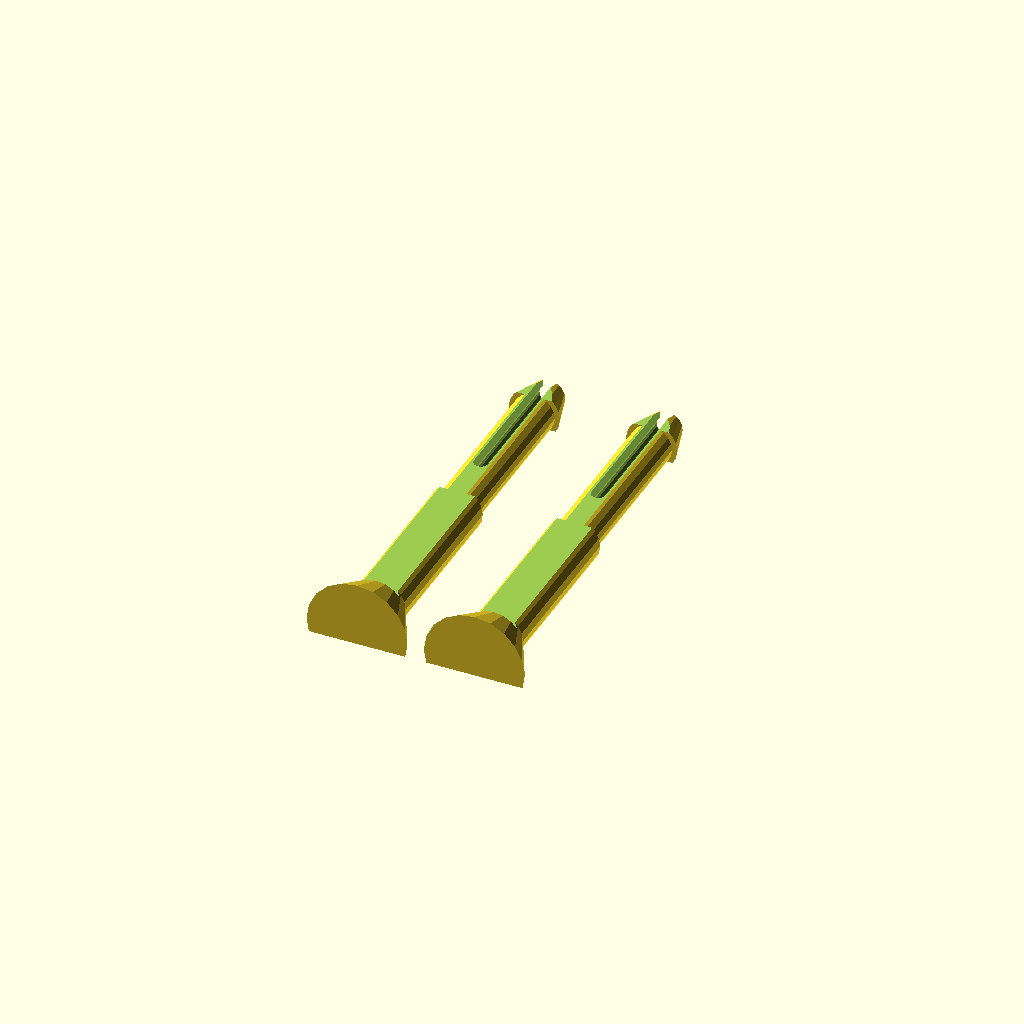
Cell 1 — every parameter at its default value.
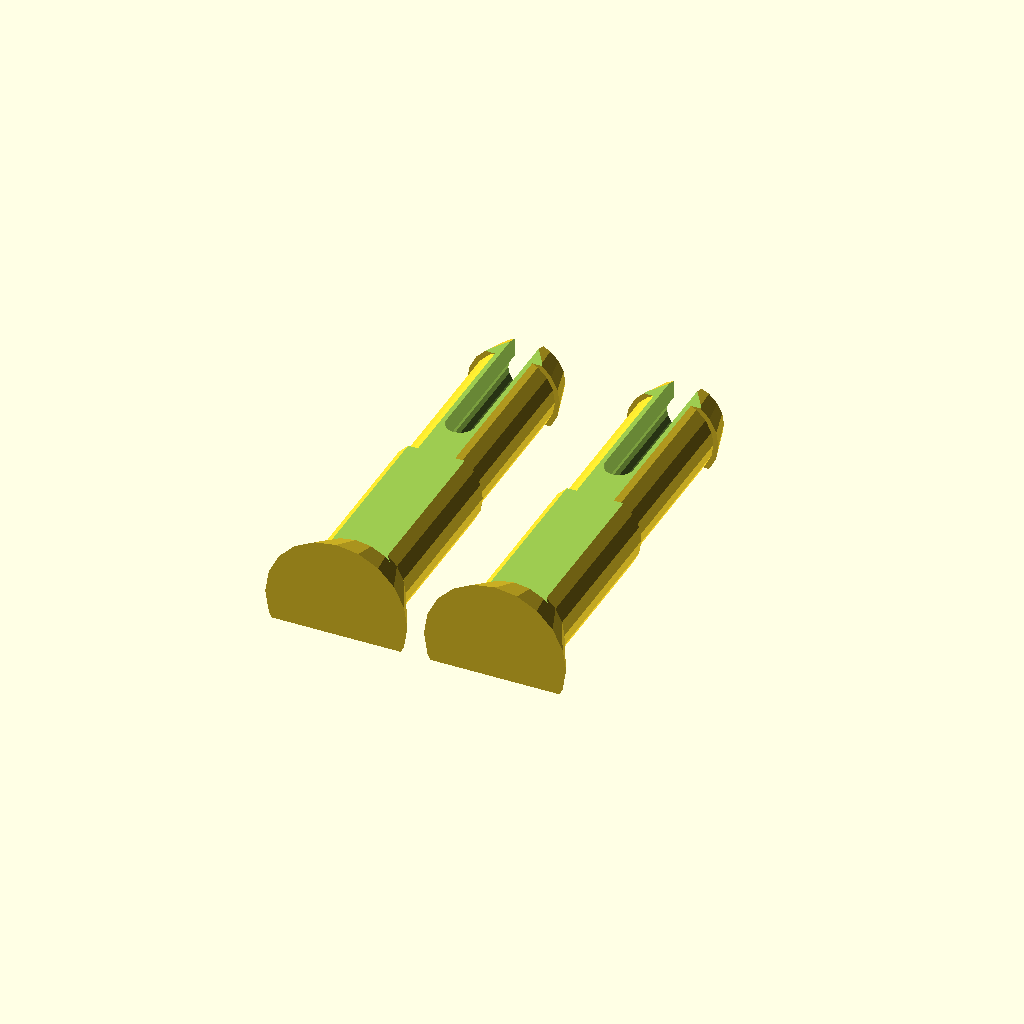
Cell 2: the same model with hole = 5.
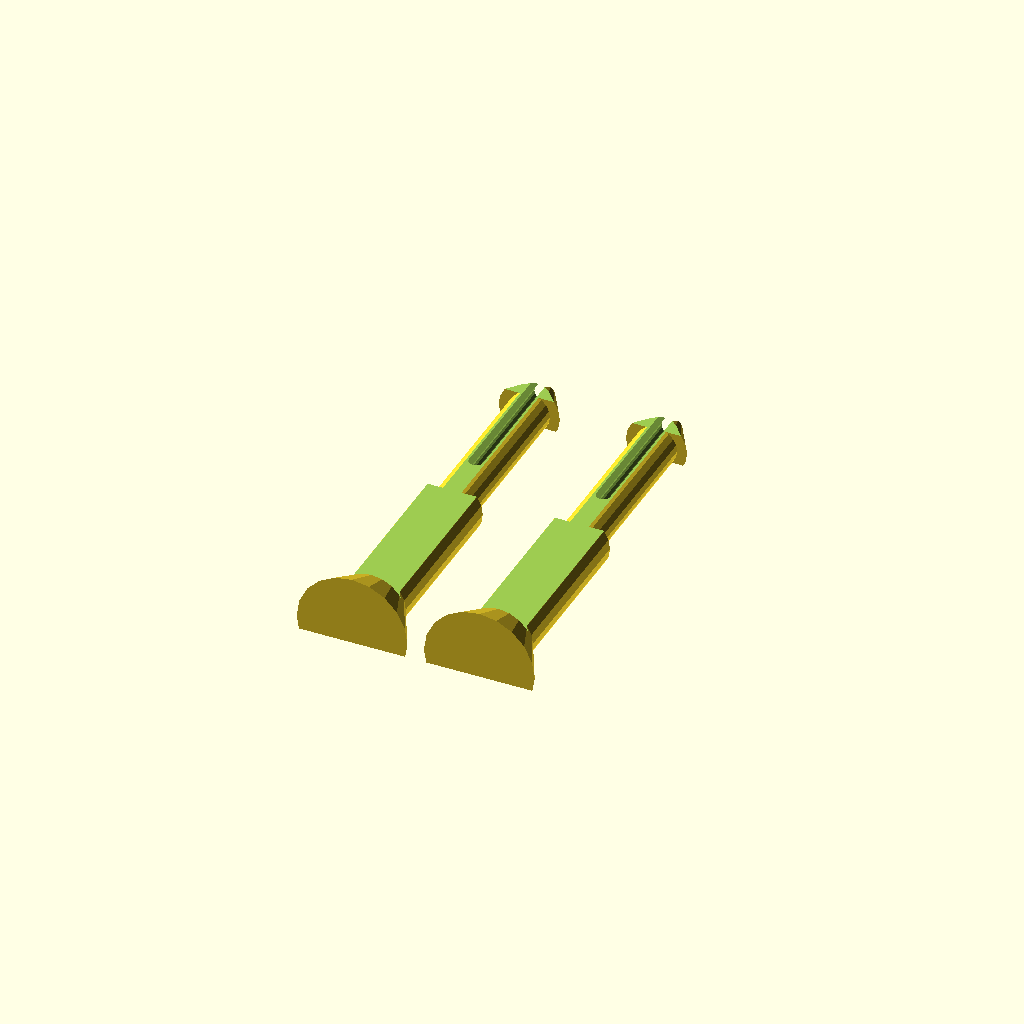
Cell 3: marginT = 1.2 (everything else at default).
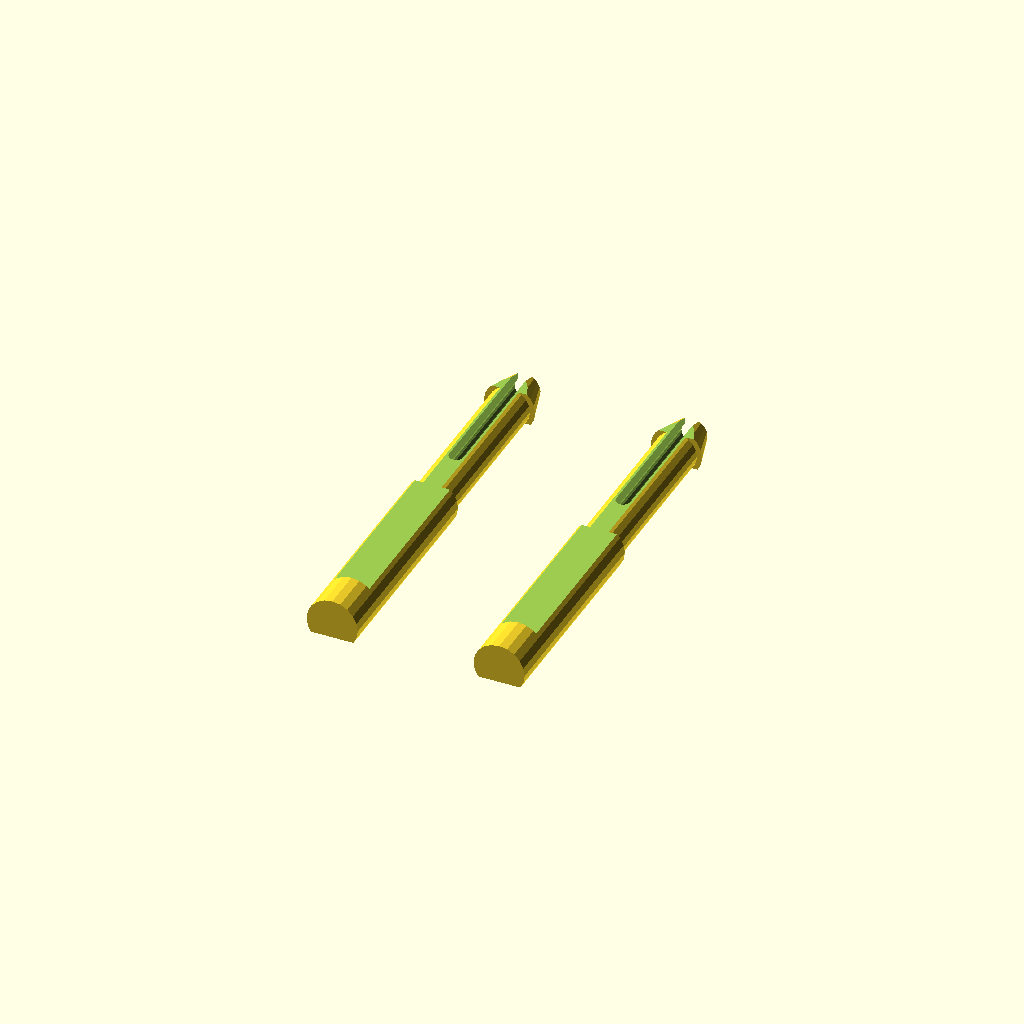
Cell 4: skirt = 6 (everything else at default).
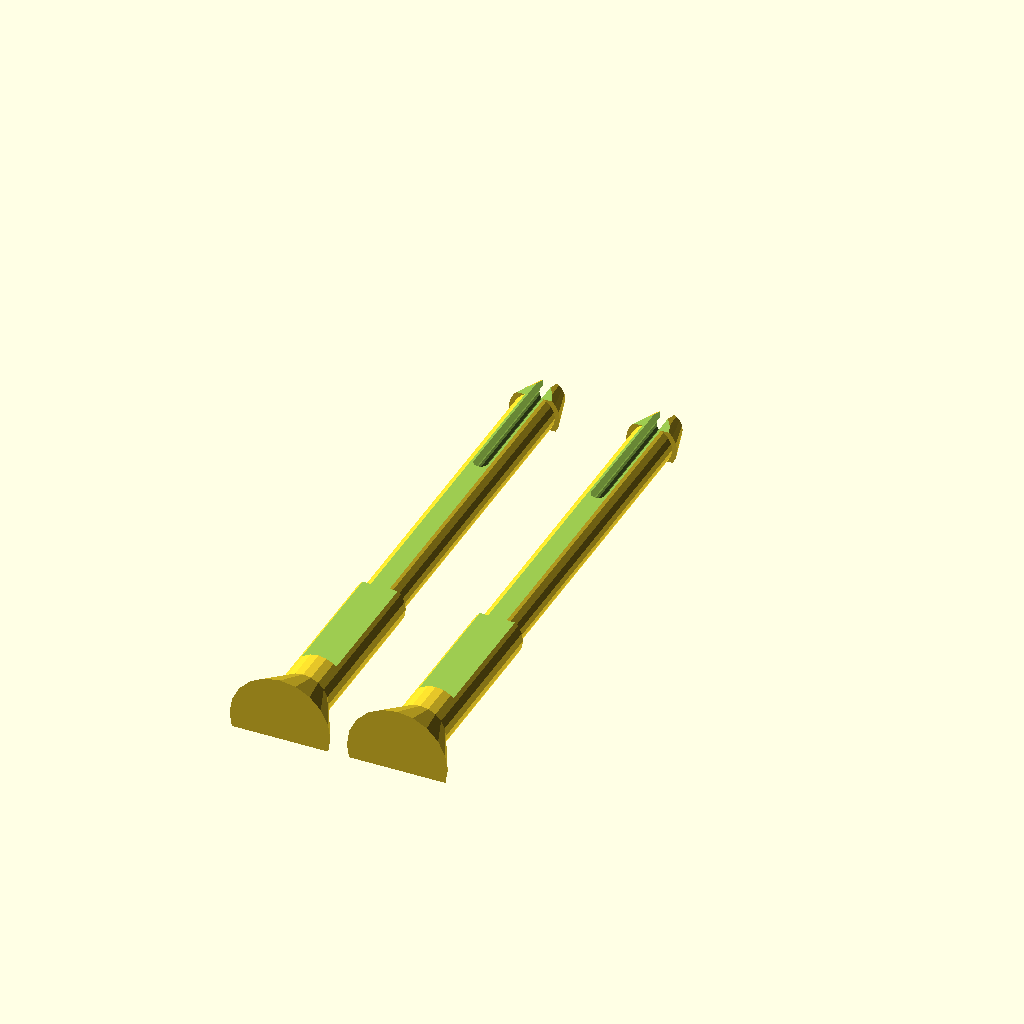
Cell 5: the same model with rise = 20.
One fixed orthographic camera (rotation 55°, 0°, 25°; colour scheme Cornfield) for every cell.
OpenSCAD source file rpizero_test_controller/Board_Clip_Compact_long.scad:
// Compact Board clip
// For Raspberry Pi Zero Test Controller (Brian Khuu 2019)
// Remixed from https://www.thingiverse.com/thing:1520316/files Board clip by robidouille Apr 27, 2016

//hole = 2.8; // Arduino
hole = 2.5; // Raspberry Pi

marginT = 0.6; // Controls the size of the grip
marginB = marginT;
skirt = 3;
rise = 10;
bump = 1;
thick = 13;

slotAngle = 20;
slot = hole * sin(slotAngle);
shave = hole * (1 - cos(slotAngle));

eps = 0.1;

Repeat(2, 1, hole + marginB + skirt + 1, rise + rise + 1) translate([0, 0, hole/2 - shave]) rotate([-90, 0, 0]) HoleClip();

module Repeat(count_x, count_y, size_x, size_y) {
	for (i = [0 : count_x - 1]) {
		for (j = [0 : count_y - 1]) {
			translate([(i - (count_x - 1) / 2) * size_x, (j - (count_y - 1) / 2) * size_y - size_y/2, 0])
			children();
		}
	}
}

module HoleClip() {
  union()
  {
    difference() {
        union() {
            cylinder( d = hole + marginB, h = thick, $fn=20);
            cylinder( d1 = hole + marginB + skirt, d2 = hole + marginB - skirt, h = skirt * 2, $fn=20);
            translate([0, 0, thick - eps])
              cylinder(d = hole, h = rise + eps, $fn=20);
            translate([0, 0, rise + thick]) 
              cylinder(d1 = hole + marginT, d2 = hole - marginT, h = bump * 2, $fn=20);
        }
        
        // Slot Cut
        slot_depth = 7+bump*2; // Adjust based on material
        translate([-slot / 2, -(hole + marginB + eps)/2, rise + thick + bump * 2 - slot_depth+eps]) cube([slot, hole + marginB + eps, slot_depth]);
        
        translate([0, +(hole + marginB + eps)/2, rise + thick + bump * 2 - slot_depth+eps])
          rotate([90,0,0]) cylinder(r=(slot)/2, h = hole + marginB + eps, $fn=30);


        // Center Cut
        translate([0, 0, thick - eps])
          cylinder(d = hole/2, h = rise + bump * 2 + 2, $fn=20);

        // Top and bottom cut
        translate([-(hole + marginB + skirt)/2, hole*4/10 - shave, -eps]) 
          cube([hole + marginB + skirt, marginB + skirt, rise + thick+bump * 2+10]);
        translate([-(hole + marginB + skirt)/2, -hole/2 + shave - (marginB + skirt), rise/4]) 
          cube([hole + marginB + skirt, marginB + skirt, rise +  rise + eps * 2 + bump*2]);
    }
  }
}
Customizer parameters (derived from the source; name, type, default, range or options):
hole: number, default 2.5
marginT: number, default 0.6
skirt: number, default 3
rise: number, default 10
bump: number, default 1
thick: number, default 13
slotAngle: number, default 20
eps: number, default 0.1
